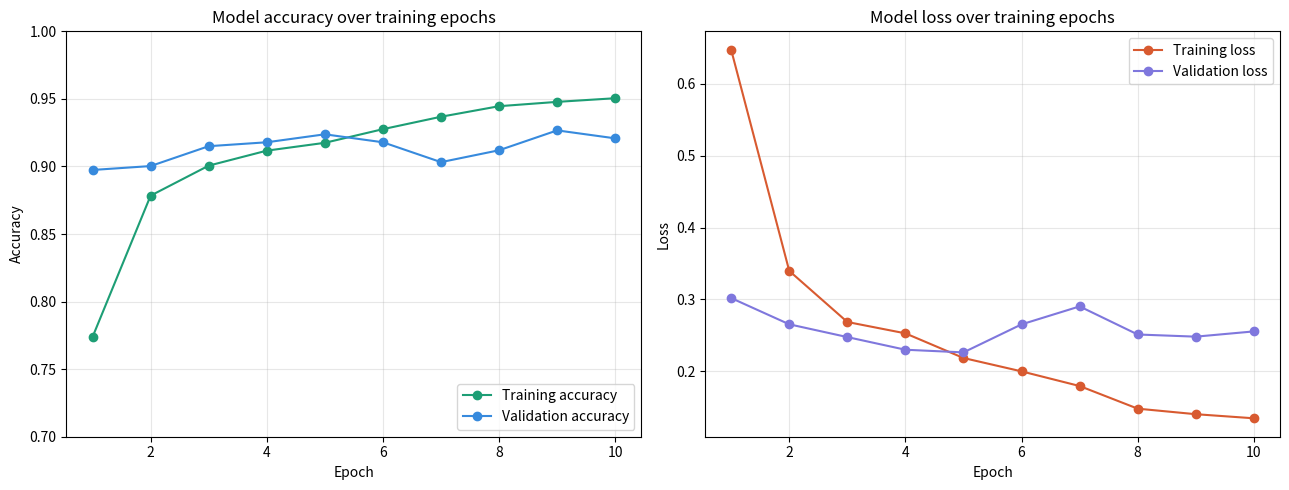

Python code for this plot:
import matplotlib
matplotlib.use("Agg")  # so it works even without a display
import matplotlib.pyplot as plt

# Real training history from the actual successful training run
# (clothing_classifier.h5, 6 categories, clothing-dataset-small dataset)
epochs = list(range(1, 11))

accuracy =     [0.7738, 0.8784, 0.9006, 0.9117, 0.9175, 0.9276, 0.9368, 0.9446, 0.9478, 0.9505]
val_accuracy = [0.8974, 0.9003, 0.9150, 0.9179, 0.9238, 0.9179, 0.9032, 0.9120, 0.9267, 0.9208]

loss =         [0.6475, 0.3398, 0.2687, 0.2529, 0.2186, 0.2000, 0.1796, 0.1481, 0.1404, 0.1347]
val_loss =     [0.3020, 0.2655, 0.2477, 0.2301, 0.2264, 0.2654, 0.2904, 0.2513, 0.2483, 0.2556]

fig, (ax1, ax2) = plt.subplots(1, 2, figsize=(13, 5))

# --- Accuracy plot ---
ax1.plot(epochs, accuracy, marker="o", label="Training accuracy", color="#1D9E75")
ax1.plot(epochs, val_accuracy, marker="o", label="Validation accuracy", color="#378ADD")
ax1.set_title("Model accuracy over training epochs")
ax1.set_xlabel("Epoch")
ax1.set_ylabel("Accuracy")
ax1.set_ylim(0.7, 1.0)
ax1.legend(loc="lower right")
ax1.grid(True, alpha=0.3)

# --- Loss plot ---
ax2.plot(epochs, loss, marker="o", label="Training loss", color="#D85A30")
ax2.plot(epochs, val_loss, marker="o", label="Validation loss", color="#7F77DD")
ax2.set_title("Model loss over training epochs")
ax2.set_xlabel("Epoch")
ax2.set_ylabel("Loss")
ax2.legend(loc="upper right")
ax2.grid(True, alpha=0.3)

plt.tight_layout()
plt.savefig("training_curves.png", dpi=200, bbox_inches="tight")
print("Saved training_curves.png")

plt.show()
